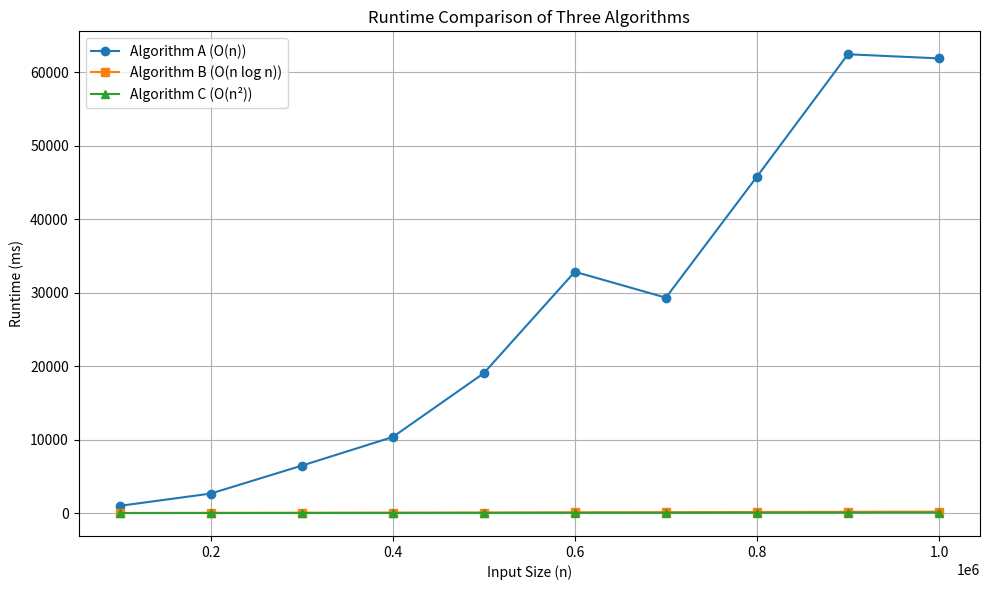

Write Python code to recreate this figure.
import matplotlib.pyplot as plt 
 

input_sizes = [100_000, 200_000, 300_000, 400_000, 500_000, 600_000, 700_000, 
800_000, 900_000, 1_000_000] 
 

runtime_A = [982, 2653, 6451, 10349, 19030, 32841, 29313, 45779, 62438, 61877]
runtime_B = [16, 34, 43, 58, 75, 106, 121, 150, 177, 196]
runtime_C = [7, 12, 18, 23, 29, 36, 45, 53, 68, 77]
 
# Plotting 
plt.figure(figsize=(10, 6)) 
plt.plot(input_sizes, runtime_A, marker='o', label='Algorithm A (O(n))') 
plt.plot(input_sizes, runtime_B, marker='s', label='Algorithm B (O(n log n))') 
plt.plot(input_sizes, runtime_C, marker='^', label='Algorithm C (O(n²))') 
 
plt.title('Runtime Comparison of Three Algorithms') 
plt.xlabel('Input Size (n)') 
plt.ylabel('Runtime (ms)') 
plt.grid(True) 
plt.legend() 
plt.tight_layout() 

plt.show() 